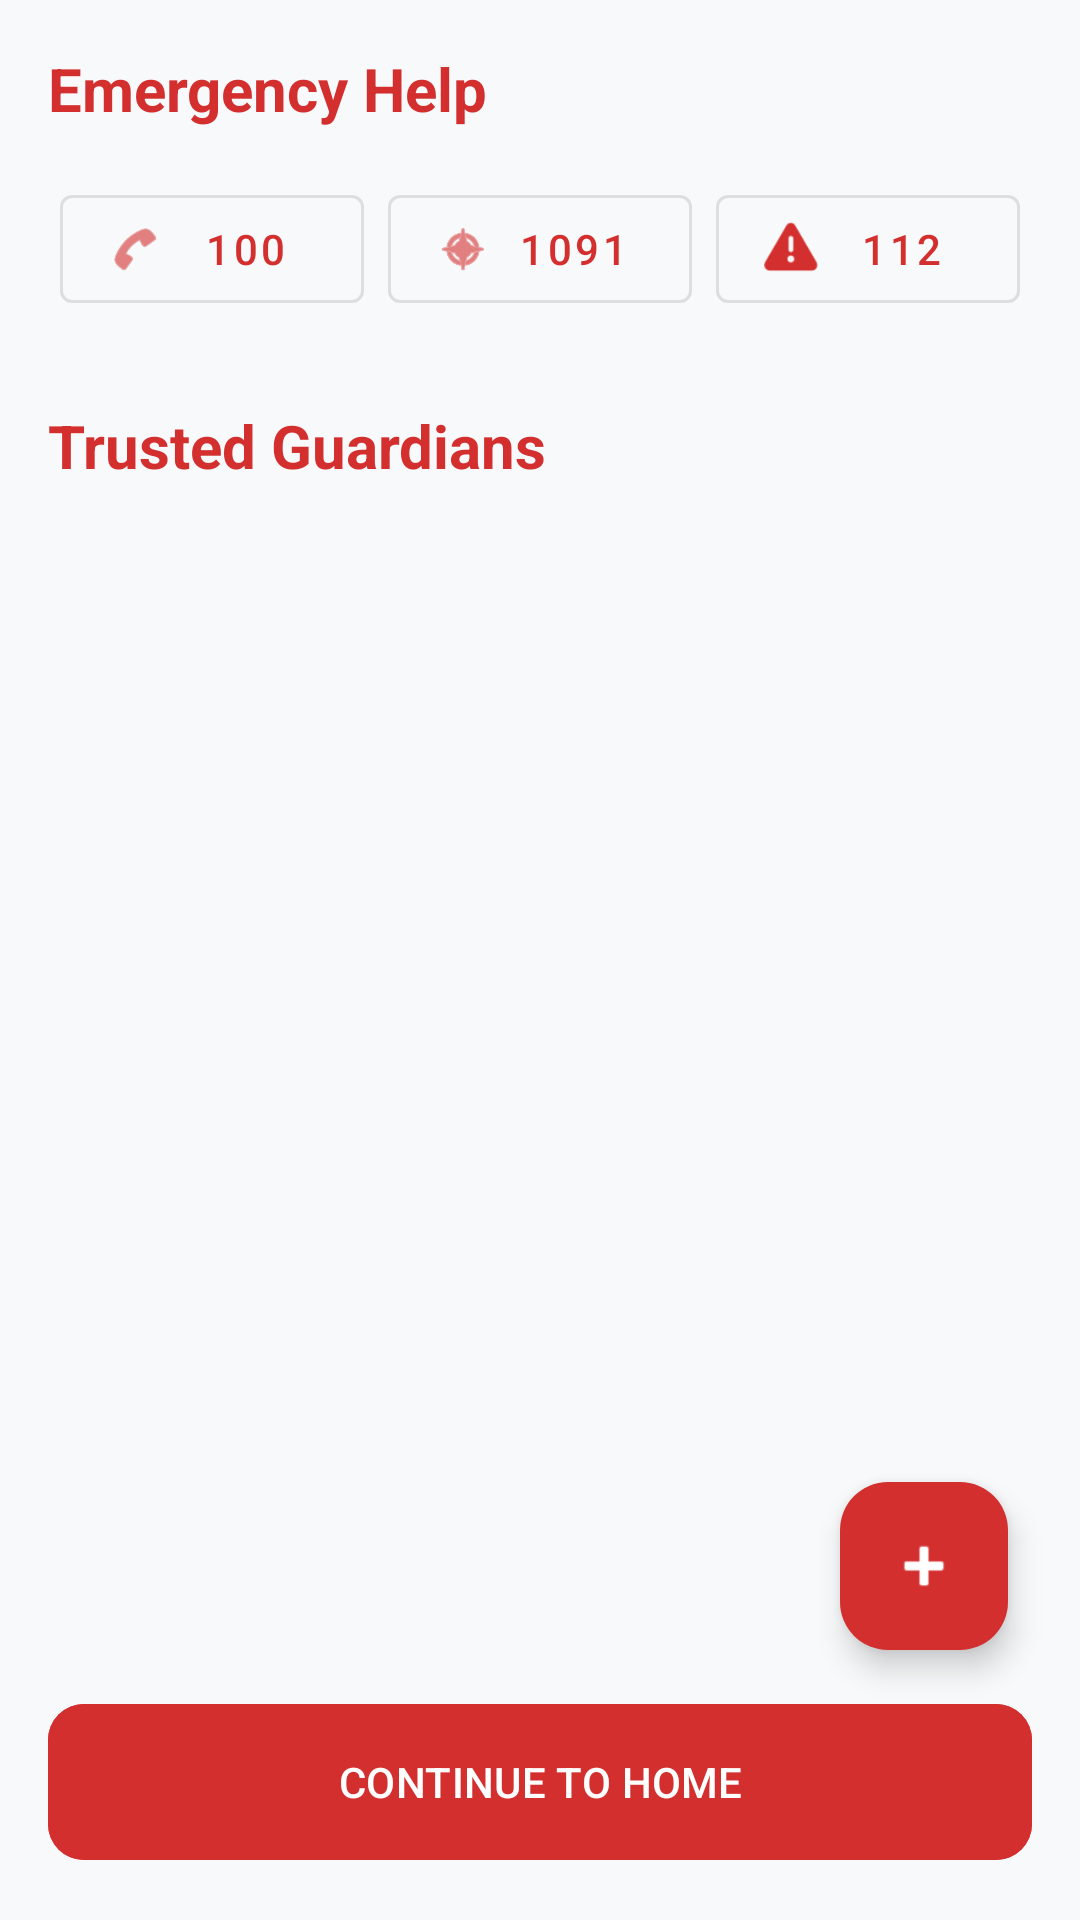

Android layout source for this screen:
<!-- AndroidManifest.xml: application theme Theme.SOSSMSApp -->
<!-- res/layout/activity_emergency_contact.xml -->
<androidx.coordinatorlayout.widget.CoordinatorLayout
    xmlns:android="http://schemas.android.com/apk/res/android"
    xmlns:app="http://schemas.android.com/apk/res-auto"
    android:layout_width="match_parent"
    android:layout_height="match_parent"
    android:background="@color/md_theme_surface">

    <androidx.core.widget.NestedScrollView
        android:layout_width="match_parent"
        android:layout_height="match_parent"
        android:padding="16dp">

        <LinearLayout
            android:layout_width="match_parent"
            android:layout_height="wrap_content"
            android:orientation="vertical">

            <TextView
                android:layout_width="wrap_content"
                android:layout_height="wrap_content"
                android:text="Emergency Help"
                android:textSize="20sp"
                android:textStyle="bold"
                android:textColor="@color/md_theme_primary"
                android:layout_marginBottom="12dp"/>

            <GridLayout
                android:layout_width="match_parent"
                android:layout_height="wrap_content"
                android:columnCount="3"
                android:alignmentMode="alignMargins"
                android:layout_marginBottom="24dp">

                <com.google.android.material.button.MaterialButton
                    android:id="@+id/btnPolice"
                    style="@style/Widget.MaterialComponents.Button.OutlinedButton"
                    android:layout_width="0dp"
                    android:layout_height="wrap_content"
                    android:layout_columnWeight="1"
                    android:layout_margin="4dp"
                    android:text="100"
                    app:icon="@android:drawable/ic_menu_call"/>

                <com.google.android.material.button.MaterialButton
                    android:id="@+id/btnWomen"
                    style="@style/Widget.MaterialComponents.Button.OutlinedButton"
                    android:layout_width="0dp"
                    android:layout_height="wrap_content"
                    android:layout_columnWeight="1"
                    android:layout_margin="4dp"
                    android:text="1091"
                    app:icon="@android:drawable/ic_menu_compass"/>

                <com.google.android.material.button.MaterialButton
                    android:id="@+id/btnUnified"
                    style="@style/Widget.MaterialComponents.Button.OutlinedButton"
                    android:layout_width="0dp"
                    android:layout_height="wrap_content"
                    android:layout_columnWeight="1"
                    android:layout_margin="4dp"
                    android:text="112"
                    app:icon="@android:drawable/ic_dialog_alert"/>
            </GridLayout>

            <TextView
                android:layout_width="wrap_content"
                android:layout_height="wrap_content"
                android:text="Trusted Guardians"
                android:textSize="20sp"
                android:textStyle="bold"
                android:textColor="@color/md_theme_primary"
                android:layout_marginBottom="8dp"/>

            <androidx.recyclerview.widget.RecyclerView
                android:id="@+id/rvContacts"
                android:layout_width="match_parent"
                android:layout_height="wrap_content"
                android:nestedScrollingEnabled="false"
                android:layout_marginBottom="80dp"/>

        </LinearLayout>
    </androidx.core.widget.NestedScrollView>

    <com.google.android.material.button.MaterialButton
        android:id="@+id/btnSaveContinue"
        android:layout_width="match_parent"
        android:layout_height="60dp"
        android:layout_gravity="bottom"
        android:layout_margin="16dp"
        android:text="CONTINUE TO HOME"
        android:backgroundTint="@color/md_theme_primary"
        app:cornerRadius="12dp"/>

    <com.google.android.material.floatingactionbutton.FloatingActionButton
        android:id="@+id/btnAddContact"
        android:layout_width="wrap_content"
        android:layout_height="wrap_content"
        android:layout_gravity="bottom|end"
        android:layout_marginEnd="24dp"
        android:layout_marginBottom="90dp"
        app:srcCompat="@android:drawable/ic_input_add"
        app:backgroundTint="@color/md_theme_primary"
        app:tint="@color/white"/>

</androidx.coordinatorlayout.widget.CoordinatorLayout>
<!-- resources referenced by this layout -->
<resources>
  <color name="md_theme_primary">#D32F2F</color>
  <color name="md_theme_surface">#F8F9FA</color>
  <color name="white">#FFFFFFFF</color>
  <style name="Theme.SOSSMSApp" parent="Theme.Material3.DayNight.NoActionBar">
          <item name="colorPrimary">@color/md_theme_primary</item>
          <item name="colorPrimaryVariant">@color/purple_700</item>
          <item name="colorOnPrimary">@color/white</item>
  
          <item name="colorSecondary">@color/teal_200</item>
          <item name="colorSecondaryVariant">@color/teal_700</item>
          <item name="colorOnSecondary">@color/black</item>
  
          <item name="android:statusBarColor">@color/md_theme_primary</item>
  
          <item name="android:windowBackground">@color/md_theme_surface</item>
      </style>
  <color name="purple_700">#FF3700B3</color>
  <color name="teal_200">#FF03DAC5</color>
  <color name="teal_700">#FF018786</color>
  <color name="black">#FF000000</color>
</resources>
